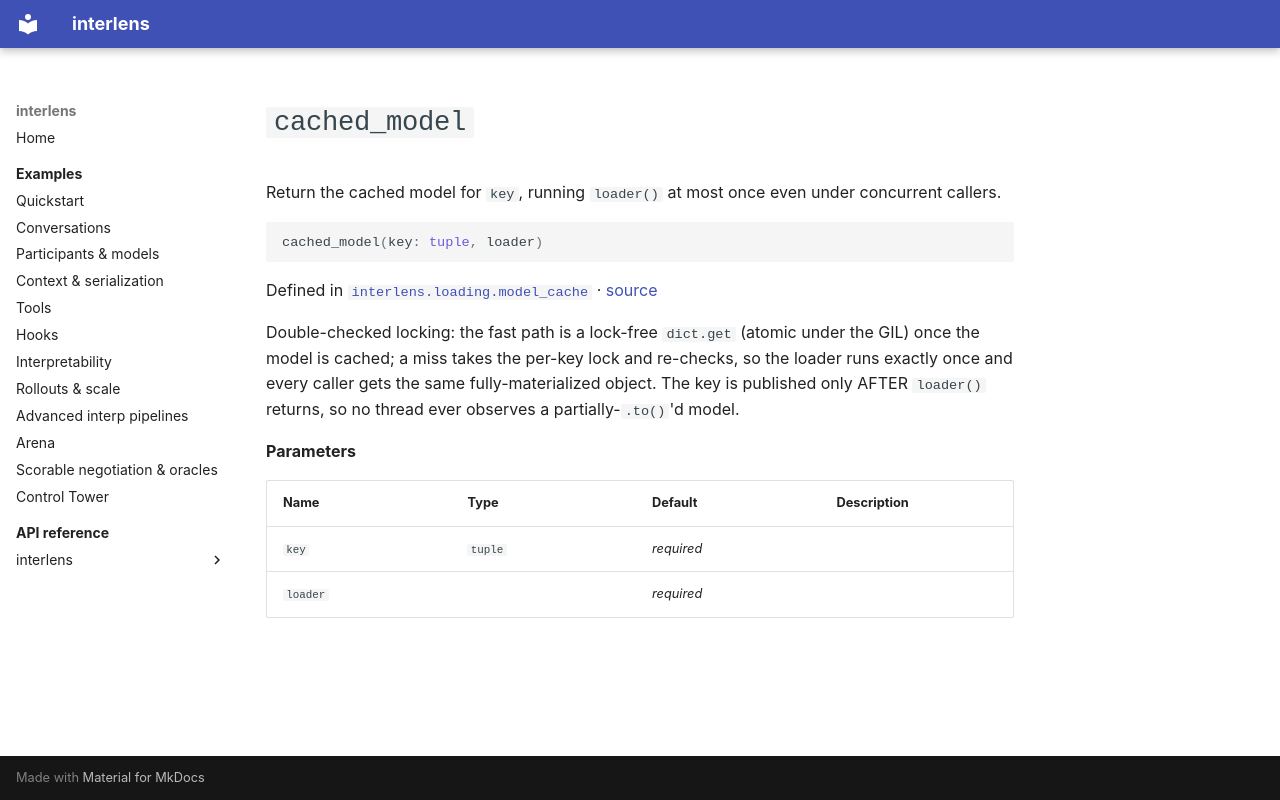

repository: Sid-MB/interlens · page: reference/interlens/loading/model_cache/cached_model/index.html · generator: mkdocs

# `cached_model`

Return the cached model for `key`, running `loader()` at most once even under concurrent callers.

```python
cached_model(key: tuple, loader)
```

Defined in [`interlens.loading.model_cache`](index.md) · [source](https://github.com/Sid-MB/interlens/blob/main/src/interlens/loading/model_cache.py#L55-L69)

Double-checked locking: the fast path is a lock-free `dict.get` (atomic under the GIL) once the model is
cached; a miss takes the per-key lock and re-checks, so the loader runs exactly once and every caller gets
the same fully-materialized object. The key is published only AFTER `loader()` returns, so no thread ever
observes a partially-`.to()`'d model.

**Parameters**

| Name | Type | Default | Description |
|---|---|---|---|
| `key` | `tuple` | *required* |  |
| `loader` |  | *required* |  |
